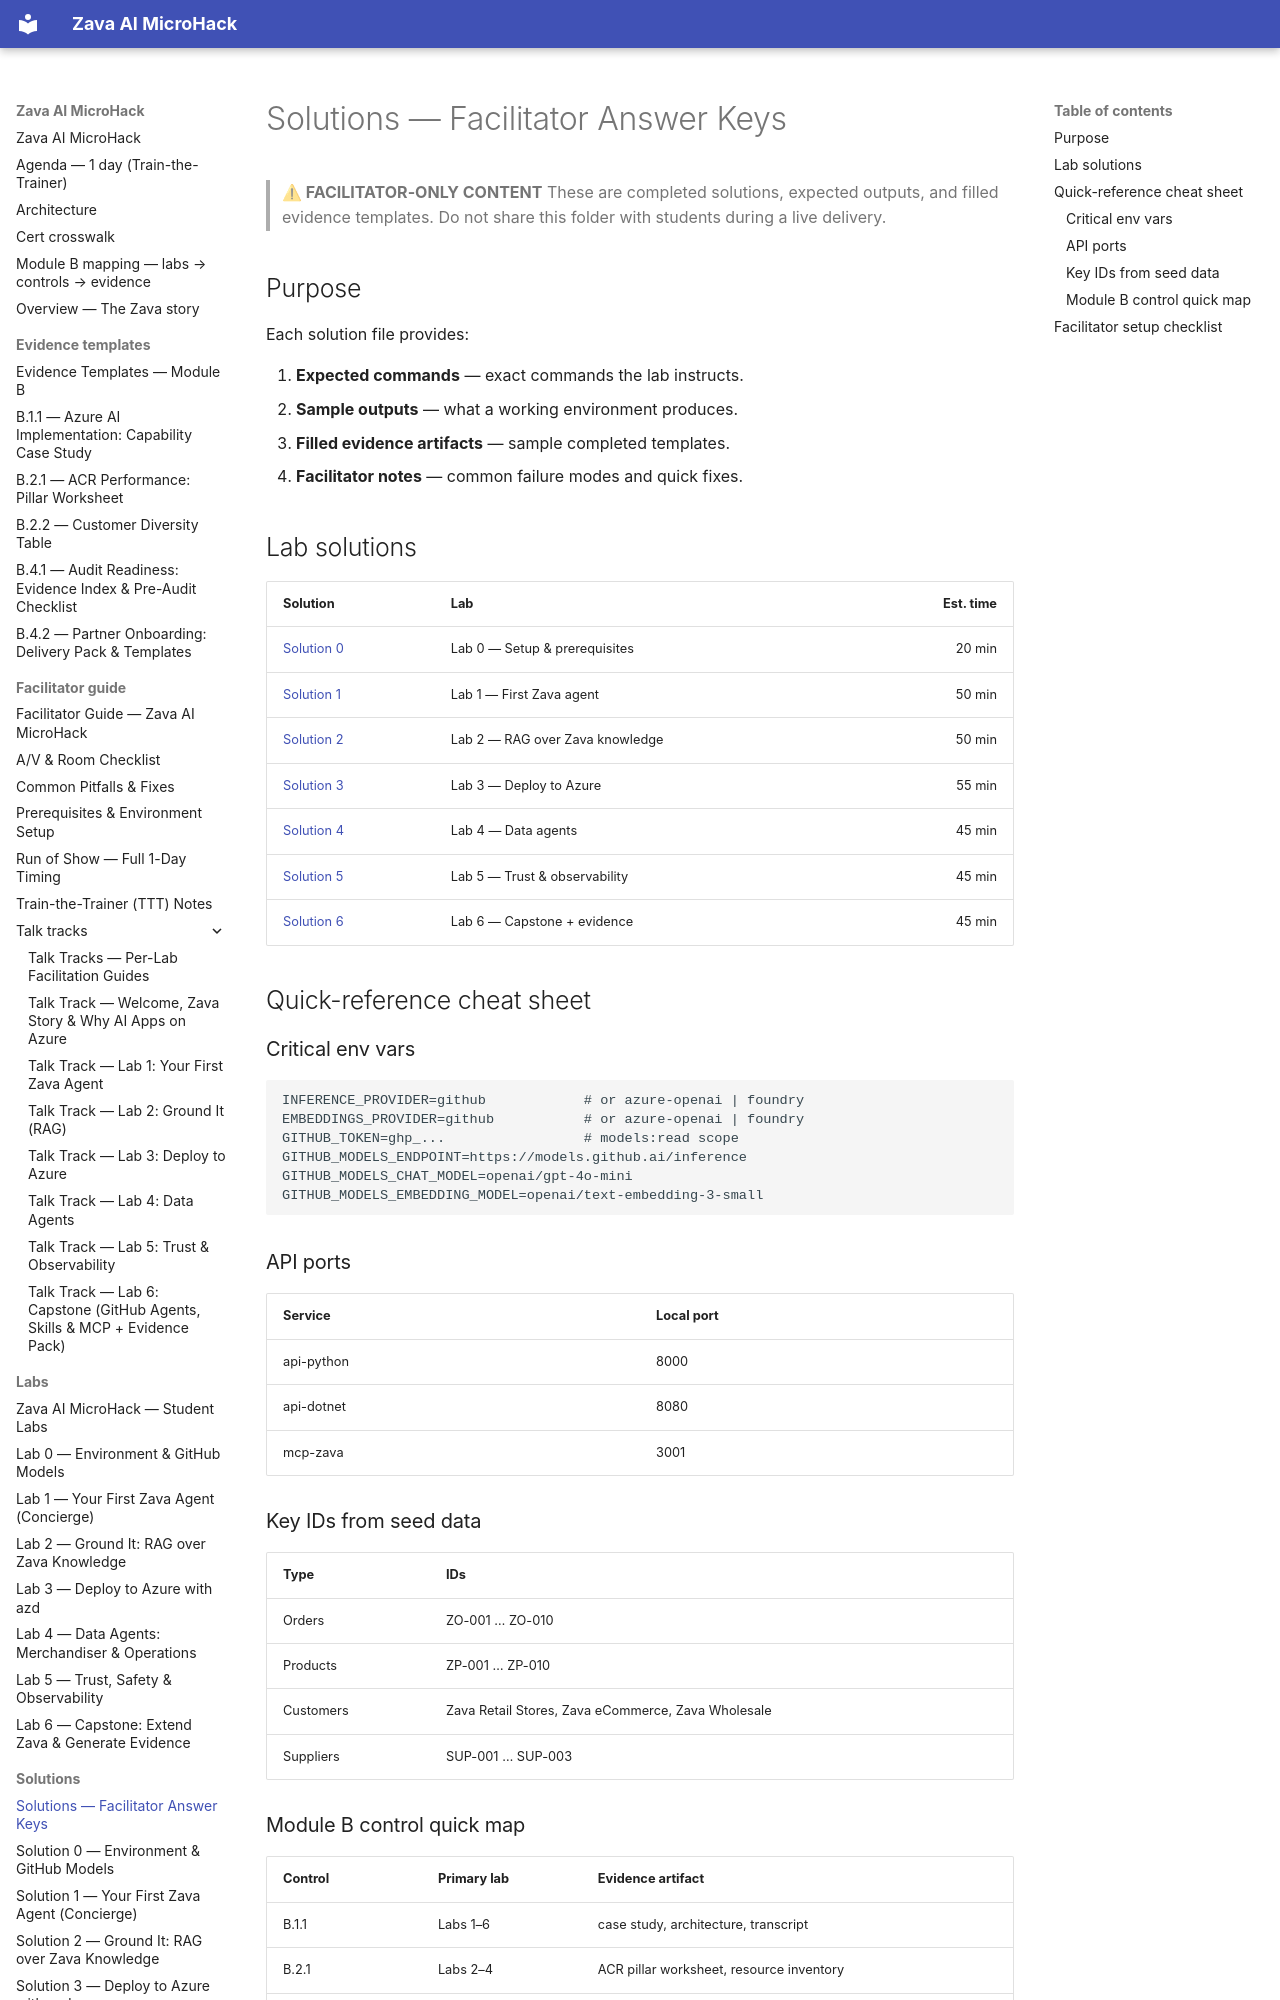

repository: NikoMix/microhack-ai-apps · page: solutions/index.html · generator: mkdocs

# Solutions — Facilitator Answer Keys

> **⚠ FACILITATOR-ONLY CONTENT**
> These are completed solutions, expected outputs, and filled evidence templates.
> Do not share this folder with students during a live delivery.

## Purpose

Each solution file provides:

1. **Expected commands** — exact commands the lab instructs.
2. **Sample outputs** — what a working environment produces.
3. **Filled evidence artifacts** — sample completed templates.
4. **Facilitator notes** — common failure modes and quick fixes.

## Lab solutions

| Solution | Lab | Est. time |
|----------|-----|----------:|
| [Solution 0](solution0.md) | Lab 0 — Setup & prerequisites | 20 min |
| [Solution 1](solution1.md) | Lab 1 — First Zava agent | 50 min |
| [Solution 2](solution2.md) | Lab 2 — RAG over Zava knowledge | 50 min |
| [Solution 3](solution3.md) | Lab 3 — Deploy to Azure | 55 min |
| [Solution 4](solution4.md) | Lab 4 — Data agents | 45 min |
| [Solution 5](solution5.md) | Lab 5 — Trust & observability | 45 min |
| [Solution 6](solution6.md) | Lab 6 — Capstone + evidence | 45 min |

## Quick-reference cheat sheet

### Critical env vars

```dotenv
INFERENCE_PROVIDER=github            # or azure-openai | foundry
EMBEDDINGS_PROVIDER=github           # or azure-openai | foundry
GITHUB_TOKEN=ghp_...                 # models:read scope
GITHUB_MODELS_ENDPOINT=https://models.github.ai/inference
GITHUB_MODELS_CHAT_MODEL=openai/gpt-4o-mini
GITHUB_MODELS_EMBEDDING_MODEL=openai/text-embedding-3-small
```

### API ports

| Service | Local port |
|---------|-----------|
| api-python | 8000 |
| api-dotnet | 8080 |
| mcp-zava | 3001 |

### Key IDs from seed data

| Type | IDs |
|------|-----|
| Orders | ZO-001 … ZO-010 |
| Products | ZP-001 … ZP-010 |
| Customers | Zava Retail Stores, Zava eCommerce, Zava Wholesale |
| Suppliers | SUP-001 … SUP-003 |
